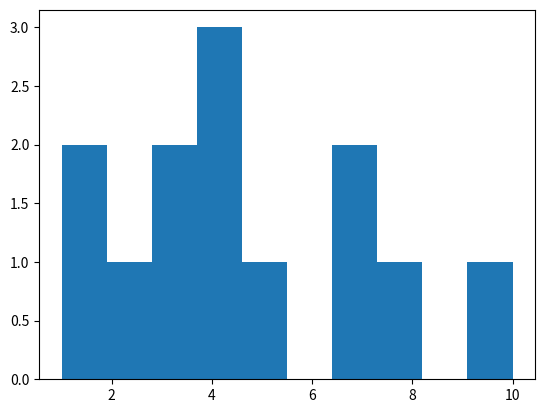

Here is the Python script that generated this plot:
import matplotlib.pyplot as plt

data = [1,1,2,3,3,4,4,4,5,7,7,8,10]
plt.hist(data)
plt.show()